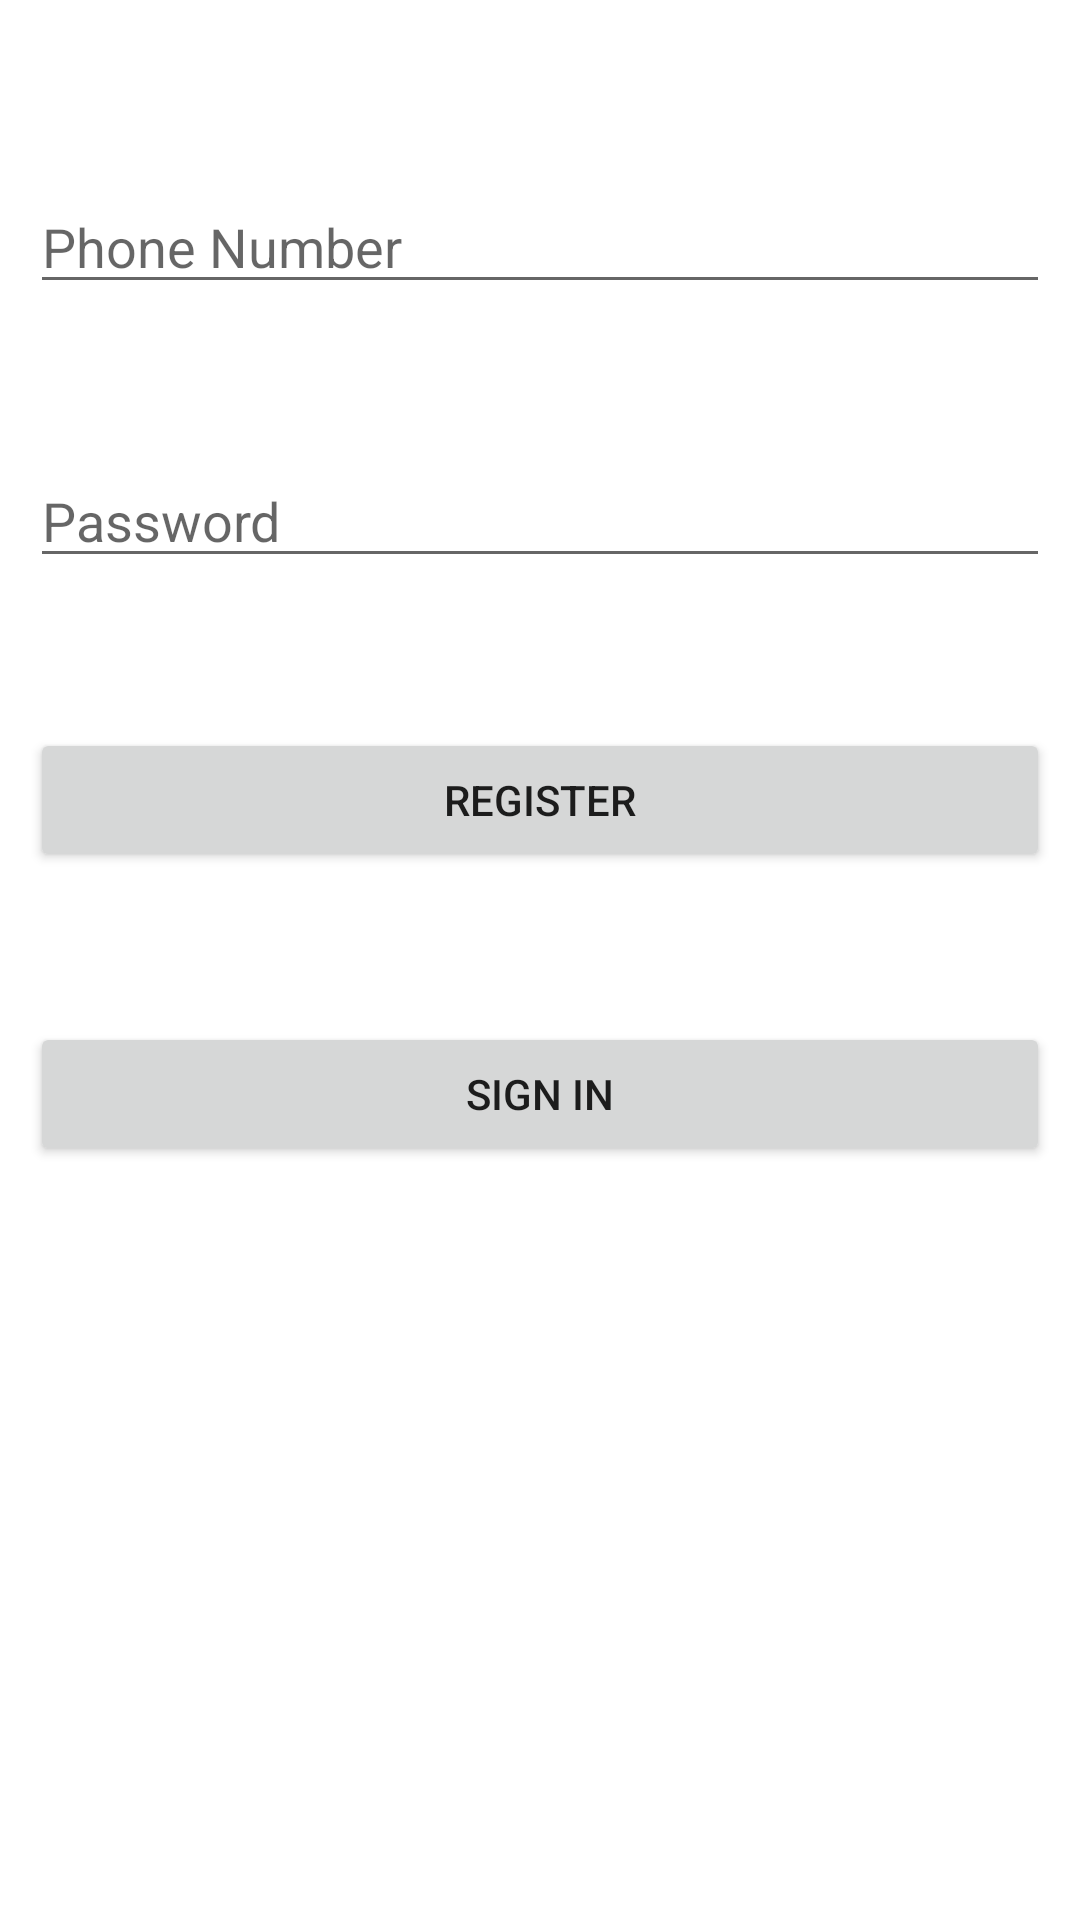

Here is an Android app screen rendered from its layout file. Give the layout XML and the strings, colors and styles it references.
<!-- AndroidManifest.xml: application theme Theme.SqlLogin -->
<!-- res/layout/activity_main.xml -->
<?xml version="1.0" encoding="utf-8"?>
<RelativeLayout xmlns:android="http://schemas.android.com/apk/res/android"
    xmlns:app="http://schemas.android.com/apk/res-auto"
    xmlns:tools="http://schemas.android.com/tools"
    android:layout_width="match_parent"
    android:layout_height="match_parent"
    android:padding="10dp"
    tools:context=".MainActivity">

    <EditText
        android:id="@+id/username"
        android:layout_width="match_parent"
        android:layout_height="wrap_content"
        android:hint="Phone Number"
        android:inputType="number"

        android:layout_marginTop="50dp"/>

    <EditText
        android:id="@+id/password"
        android:layout_width="match_parent"
        android:layout_height="wrap_content"
        android:hint="Password"
        android:layout_marginTop="50dp"
        android:layout_below="@+id/username"/>



    <Button
        android:id="@+id/btnsignup"
        android:layout_width="match_parent"
        android:layout_height="wrap_content"
        android:text="Register"
        android:layout_marginTop="50dp"
        android:layout_below="@+id/password"/>

    <Button
        android:id="@+id/btnsignin"
        android:layout_width="match_parent"
        android:layout_height="wrap_content"
        android:text=" Sign in "
        android:layout_marginTop="50dp"
        android:layout_below="@+id/btnsignup"/>

</RelativeLayout>
<!-- resources referenced by this layout -->
<resources>
  <style name="Theme.SqlLogin" parent="Theme.MaterialComponents.DayNight.DarkActionBar">
          
          <item name="colorPrimary">@color/purple_500</item>
          <item name="colorPrimaryVariant">@color/purple_700</item>
          <item name="colorOnPrimary">@color/white</item>
          
          <item name="colorSecondary">@color/teal_200</item>
          <item name="colorSecondaryVariant">@color/teal_700</item>
          <item name="colorOnSecondary">@color/black</item>
          
          <item name="android:statusBarColor" tools:targetApi="l">?attr/colorPrimaryVariant</item>
          
      </style>
  <!-- not gathered from this repository: default colours our renderer supplied (Android Studio template values) -->
  <color name="purple_500">#FF6200EE</color>
  <color name="purple_700">#FF3700B3</color>
  <color name="teal_200">#FF03DAC5</color>
  <color name="teal_700">#FF018786</color>
  <color name="black">#FF000000</color>
  <color name="white">#FFFFFFFF</color>
</resources>
